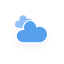
t = 0.00 s
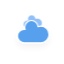
t = 5.00 s
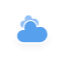
t = 5.75 s
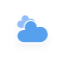
t = 6.50 s
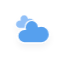
t = 7.25 s
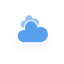
t = 8.38 s

The animated SVG that drew these frames (rendered in a browser with its animation timeline set to each time). Animation: 10 CSS @keyframes rules; frames cover the first 8.38 s, repeats indefinitely.

<?xml version="1.0" encoding="utf-8"?>
<!-- (c) ammap.com | SVG weather icons -->
<svg
        version="1.1"
        xmlns="http://www.w3.org/2000/svg"
        width="64"
        height="64"
        viewbox="0 0 64 64">
    <defs>
        <filter id="blur" width="200%" height="200%">
            <feGaussianBlur in="SourceAlpha" stdDeviation="3"/>
            <feOffset dx="0" dy="4" result="offsetblur"/>
            <feComponentTransfer>
                <feFuncA type="linear" slope="0.05"/>
            </feComponentTransfer>
        <feMerge> 
          <feMergeNode/>
          <feMergeNode in="SourceGraphic"/> 
        </feMerge>
        </filter>
        <style type="text/css"><![CDATA[
/*
** CLOUDS
*/
@keyframes am-weather-cloud-1 {
  0% {
    -webkit-transform: translate(-5px,0px);
       -moz-transform: translate(-5px,0px);
        -ms-transform: translate(-5px,0px);
            transform: translate(-5px,0px);
  }

  50% {
    -webkit-transform: translate(10px,0px);
       -moz-transform: translate(10px,0px);
        -ms-transform: translate(10px,0px);
            transform: translate(10px,0px);
  }

  100% {
    -webkit-transform: translate(-5px,0px);
       -moz-transform: translate(-5px,0px);
        -ms-transform: translate(-5px,0px);
            transform: translate(-5px,0px);
  }
}

.am-weather-cloud-1 {
  -webkit-animation-name: am-weather-cloud-1;
     -moz-animation-name: am-weather-cloud-1;
          animation-name: am-weather-cloud-1;
  -webkit-animation-duration: 7s;
     -moz-animation-duration: 7s;
          animation-duration: 7s;
  -webkit-animation-timing-function: linear;
     -moz-animation-timing-function: linear;
          animation-timing-function: linear;
  -webkit-animation-iteration-count: infinite;
     -moz-animation-iteration-count: infinite;
          animation-iteration-count: infinite;
}

@keyframes am-weather-cloud-2 {
  0% {
    -webkit-transform: translate(0px,0px);
       -moz-transform: translate(0px,0px);
        -ms-transform: translate(0px,0px);
            transform: translate(0px,0px);
  }

  50% {
    -webkit-transform: translate(2px,0px);
       -moz-transform: translate(2px,0px);
        -ms-transform: translate(2px,0px);
            transform: translate(2px,0px);
  }

  100% {
    -webkit-transform: translate(0px,0px);
       -moz-transform: translate(0px,0px);
        -ms-transform: translate(0px,0px);
            transform: translate(0px,0px);
  }
}

.am-weather-cloud-2 {
  -webkit-animation-name: am-weather-cloud-2;
     -moz-animation-name: am-weather-cloud-2;
          animation-name: am-weather-cloud-2;
  -webkit-animation-duration: 3s;
     -moz-animation-duration: 3s;
          animation-duration: 3s;
  -webkit-animation-timing-function: linear;
     -moz-animation-timing-function: linear;
          animation-timing-function: linear;
  -webkit-animation-iteration-count: infinite;
     -moz-animation-iteration-count: infinite;
          animation-iteration-count: infinite;
}

/*
** SUN
*/
@keyframes am-weather-sun {
  0% {
    -webkit-transform: rotate(0deg);
       -moz-transform: rotate(0deg);
        -ms-transform: rotate(0deg);
            transform: rotate(0deg);
  }

  100% {
    -webkit-transform: rotate(360deg);
       -moz-transform: rotate(360deg);
        -ms-transform: rotate(360deg);
            transform: rotate(360deg);
  }
}

.am-weather-sun {
  -webkit-animation-name: am-weather-sun;
     -moz-animation-name: am-weather-sun;
      -ms-animation-name: am-weather-sun;
          animation-name: am-weather-sun;
  -webkit-animation-duration: 9s;
     -moz-animation-duration: 9s;
      -ms-animation-duration: 9s;
          animation-duration: 9s;
  -webkit-animation-timing-function: linear;
     -moz-animation-timing-function: linear;
      -ms-animation-timing-function: linear;
          animation-timing-function: linear;
  -webkit-animation-iteration-count: infinite;
     -moz-animation-iteration-count: infinite;
      -ms-animation-iteration-count: infinite;
          animation-iteration-count: infinite;
}

@keyframes am-weather-sun-shiny {
  0% {
    stroke-dasharray: 3px 10px;
    stroke-dashoffset: 0px;
  }

  50% {
    stroke-dasharray: 0.1px 10px;
    stroke-dashoffset: -1px;
  }

  100% {
    stroke-dasharray: 3px 10px;
    stroke-dashoffset: 0px;
  }
}

.am-weather-sun-shiny line {
  -webkit-animation-name: am-weather-sun-shiny;
     -moz-animation-name: am-weather-sun-shiny;
      -ms-animation-name: am-weather-sun-shiny;
          animation-name: am-weather-sun-shiny;
  -webkit-animation-duration: 2s;
     -moz-animation-duration: 2s;
      -ms-animation-duration: 2s;
          animation-duration: 2s;
  -webkit-animation-timing-function: linear;
     -moz-animation-timing-function: linear;
      -ms-animation-timing-function: linear;
          animation-timing-function: linear;
  -webkit-animation-iteration-count: infinite;
     -moz-animation-iteration-count: infinite;
      -ms-animation-iteration-count: infinite;
          animation-iteration-count: infinite;
}




/*
** MOON
*/
@keyframes am-weather-moon {
  0% {
    -webkit-transform: rotate(0deg);
       -moz-transform: rotate(0deg);
        -ms-transform: rotate(0deg);
            transform: rotate(0deg);
  }

  50% {
    -webkit-transform: rotate(15deg);
       -moz-transform: rotate(15deg);
        -ms-transform: rotate(15deg);
            transform: rotate(15deg);
  }

  100% {
    -webkit-transform: rotate(0deg);
       -moz-transform: rotate(0deg);
        -ms-transform: rotate(0deg);
            transform: rotate(0deg);
  }
}

.am-weather-moon {
  -webkit-animation-name: am-weather-moon;
     -moz-animation-name: am-weather-moon;
      -ms-animation-name: am-weather-moon;
          animation-name: am-weather-moon;
  -webkit-animation-duration: 6s;
     -moz-animation-duration: 6s;
      -ms-animation-duration: 6s;
          animation-duration: 6s;
  -webkit-animation-timing-function: linear;
     -moz-animation-timing-function: linear;
      -ms-animation-timing-function: linear;
          animation-timing-function: linear;
  -webkit-animation-iteration-count: infinite;
     -moz-animation-iteration-count: infinite;
      -ms-animation-iteration-count: infinite;
          animation-iteration-count: infinite;
  -webkit-transform-origin: 12.5px 15.15px 0; /* TODO FF CENTER ISSUE */
     -moz-transform-origin: 12.5px 15.15px 0; /* TODO FF CENTER ISSUE */
      -ms-transform-origin: 12.5px 15.15px 0; /* TODO FF CENTER ISSUE */
          transform-origin: 12.5px 15.15px 0; /* TODO FF CENTER ISSUE */
}

@keyframes am-weather-moon-star-1 {
  0% {
    opacity: 0;
  }

  100% {
    opacity: 1;
  }
}

.am-weather-moon-star-1 {
  -webkit-animation-name: am-weather-moon-star-1;
     -moz-animation-name: am-weather-moon-star-1;
      -ms-animation-name: am-weather-moon-star-1;
          animation-name: am-weather-moon-star-1;
  -webkit-animation-delay: 3s;
     -moz-animation-delay: 3s;
      -ms-animation-delay: 3s;
          animation-delay: 3s;
  -webkit-animation-duration: 5s;
     -moz-animation-duration: 5s;
      -ms-animation-duration: 5s;
          animation-duration: 5s;
  -webkit-animation-timing-function: linear;
     -moz-animation-timing-function: linear;
      -ms-animation-timing-function: linear;
          animation-timing-function: linear;
  -webkit-animation-iteration-count: 1;
     -moz-animation-iteration-count: 1;
      -ms-animation-iteration-count: 1;
          animation-iteration-count: 1;
}

@keyframes am-weather-moon-star-2 {
  0% {
    opacity: 0;
  }

  100% {
    opacity: 1;
  }
}

.am-weather-moon-star-2 {
  -webkit-animation-name: am-weather-moon-star-2;
     -moz-animation-name: am-weather-moon-star-2;
      -ms-animation-name: am-weather-moon-star-2;
          animation-name: am-weather-moon-star-2;
  -webkit-animation-delay: 5s;
     -moz-animation-delay: 5s;
      -ms-animation-delay: 5s;
          animation-delay: 5s;
  -webkit-animation-duration: 4s;
     -moz-animation-duration: 4s;
      -ms-animation-duration: 4s;
          animation-duration: 4s;
  -webkit-animation-timing-function: linear;
     -moz-animation-timing-function: linear;
      -ms-animation-timing-function: linear;
          animation-timing-function: linear;
  -webkit-animation-iteration-count: 1;
     -moz-animation-iteration-count: 1;
      -ms-animation-iteration-count: 1;
          animation-iteration-count: 1;
}

/*
** RAIN
*/
@keyframes am-weather-rain {
  0% {
    stroke-dashoffset: 0;
  }

  100% {
    stroke-dashoffset: -100;
  }
}

.am-weather-rain-1 {
  -webkit-animation-name: am-weather-rain;
     -moz-animation-name: am-weather-rain;
      -ms-animation-name: am-weather-rain;
          animation-name: am-weather-rain;
  -webkit-animation-duration: 8s;
     -moz-animation-duration: 8s;
      -ms-animation-duration: 8s;
          animation-duration: 8s;
  -webkit-animation-timing-function: linear;
     -moz-animation-timing-function: linear;
      -ms-animation-timing-function: linear;
          animation-timing-function: linear;
  -webkit-animation-iteration-count: infinite;
     -moz-animation-iteration-count: infinite;
      -ms-animation-iteration-count: infinite;
          animation-iteration-count: infinite;
}

.am-weather-rain-2 {
  -webkit-animation-name: am-weather-rain;
     -moz-animation-name: am-weather-rain;
      -ms-animation-name: am-weather-rain;
          animation-name: am-weather-rain;
  -webkit-animation-delay: 0.25s;
     -moz-animation-delay: 0.25s;
      -ms-animation-delay: 0.25s;
          animation-delay: 0.25s;
  -webkit-animation-duration: 8s;
     -moz-animation-duration: 8s;
      -ms-animation-duration: 8s;
          animation-duration: 8s;
  -webkit-animation-timing-function: linear;
     -moz-animation-timing-function: linear;
      -ms-animation-timing-function: linear;
          animation-timing-function: linear;
  -webkit-animation-iteration-count: infinite;
     -moz-animation-iteration-count: infinite;
      -ms-animation-iteration-count: infinite;
          animation-iteration-count: infinite;
}


/*
** SNOW
*/
@keyframes am-weather-snow {
  0% {
    -webkit-transform: translateX(0) translateY(0);
       -moz-transform: translateX(0) translateY(0);
        -ms-transform: translateX(0) translateY(0);
            transform: translateX(0) translateY(0);
  }

  33.33% {
    -webkit-transform: translateX(-1.2px) translateY(2px);
       -moz-transform: translateX(-1.2px) translateY(2px);
        -ms-transform: translateX(-1.2px) translateY(2px);
            transform: translateX(-1.2px) translateY(2px);
  }

  66.66% {
    -webkit-transform: translateX(1.4px) translateY(4px);
       -moz-transform: translateX(1.4px) translateY(4px);
        -ms-transform: translateX(1.4px) translateY(4px);
            transform: translateX(1.4px) translateY(4px);
    opacity: 1;
  }

  100% {
    -webkit-transform: translateX(-1.6px) translateY(6px);
       -moz-transform: translateX(-1.6px) translateY(6px);
        -ms-transform: translateX(-1.6px) translateY(6px);
            transform: translateX(-1.6px) translateY(6px);
    opacity: 0;
  }
}

@keyframes am-weather-snow-reverse {
  0% {
    -webkit-transform: translateX(0) translateY(0);
       -moz-transform: translateX(0) translateY(0);
        -ms-transform: translateX(0) translateY(0);
            transform: translateX(0) translateY(0);
  }

  33.33% {
    -webkit-transform: translateX(1.2px) translateY(2px);
       -moz-transform: translateX(1.2px) translateY(2px);
        -ms-transform: translateX(1.2px) translateY(2px);
            transform: translateX(1.2px) translateY(2px);
  }

  66.66% {
    -webkit-transform: translateX(-1.4px) translateY(4px);
       -moz-transform: translateX(-1.4px) translateY(4px);
        -ms-transform: translateX(-1.4px) translateY(4px);
            transform: translateX(-1.4px) translateY(4px);
    opacity: 1;
  }

  100% {
    -webkit-transform: translateX(1.6px) translateY(6px);
       -moz-transform: translateX(1.6px) translateY(6px);
        -ms-transform: translateX(1.6px) translateY(6px);
            transform: translateX(1.6px) translateY(6px);
    opacity: 0;
  }
}

.am-weather-snow-1 {
  -webkit-animation-name: am-weather-snow;
     -moz-animation-name: am-weather-snow;
      -ms-animation-name: am-weather-snow;
          animation-name: am-weather-snow;
  -webkit-animation-duration: 2s;
     -moz-animation-duration: 2s;
      -ms-animation-duration: 2s;
          animation-duration: 2s;
  -webkit-animation-timing-function: linear;
     -moz-animation-timing-function: linear;
      -ms-animation-timing-function: linear;
          animation-timing-function: linear;
  -webkit-animation-iteration-count: infinite;
     -moz-animation-iteration-count: infinite;
      -ms-animation-iteration-count: infinite;
          animation-iteration-count: infinite;
}

.am-weather-snow-2 {
  -webkit-animation-name: am-weather-snow;
     -moz-animation-name: am-weather-snow;
      -ms-animation-name: am-weather-snow;
          animation-name: am-weather-snow;
  -webkit-animation-delay: 1.2s;
     -moz-animation-delay: 1.2s;
      -ms-animation-delay: 1.2s;
          animation-delay: 1.2s;
  -webkit-animation-duration: 2s;
     -moz-animation-duration: 2s;
      -ms-animation-duration: 2s;
          animation-duration: 2s;
  -webkit-animation-timing-function: linear;
     -moz-animation-timing-function: linear;
      -ms-animation-timing-function: linear;
          animation-timing-function: linear;
  -webkit-animation-iteration-count: infinite;
     -moz-animation-iteration-count: infinite;
      -ms-animation-iteration-count: infinite;
          animation-iteration-count: infinite;
}

.am-weather-snow-3 {
  -webkit-animation-name: am-weather-snow-reverse;
     -moz-animation-name: am-weather-snow-reverse;
      -ms-animation-name: am-weather-snow-reverse;
          animation-name: am-weather-snow-reverse;
  -webkit-animation-duration: 2s;
     -moz-animation-duration: 2s;
      -ms-animation-duration: 2s;
          animation-duration: 2s;
  -webkit-animation-timing-function: linear;
     -moz-animation-timing-function: linear;
      -ms-animation-timing-function: linear;
          animation-timing-function: linear;
  -webkit-animation-iteration-count: infinite;
     -moz-animation-iteration-count: infinite;
      -ms-animation-iteration-count: infinite;
          animation-iteration-count: infinite;
}

/*
** EASING
*/
.am-weather-easing-ease-in-out {
  -webkit-animation-timing-function: ease-in-out;
     -moz-animation-timing-function: ease-in-out;
      -ms-animation-timing-function: ease-in-out;
          animation-timing-function: ease-in-out;
}

        ]]></style>
    </defs>
    <g filter="url(#blur)" id="cloudy">
        <g transform="translate(20,10)">
            <g class="am-weather-cloud-1">
                <path d="M47.7,35.4     c0-4.6-3.7-8.2-8.2-8.2c-1,0-1.9,0.2-2.8,0.5c-0.3-3.4-3.1-6.2-6.6-6.2c-3.7,0-6.7,3-6.7,6.7c0,0.8,0.2,1.6,0.4,2.3     c-0.3-0.1-0.7-0.1-1-0.1c-3.7,0-6.7,3-6.7,6.7c0,3.6,2.9,6.6,6.5,6.7l17.2,0C44.2,43.3,47.7,39.8,47.7,35.4z" fill="#91C0F8" stroke="white" stroke-linejoin="round" stroke-width="1.2" transform="translate(-10,-8), scale(0.6)"/>
            </g>
            <g class="am-weather-cloud-2">
                <path d="M47.7,35.4     c0-4.6-3.7-8.2-8.2-8.2c-1,0-1.9,0.2-2.8,0.5c-0.3-3.4-3.1-6.2-6.6-6.2c-3.7,0-6.7,3-6.7,6.7c0,0.8,0.2,1.6,0.4,2.3     c-0.3-0.1-0.7-0.1-1-0.1c-3.7,0-6.7,3-6.7,6.7c0,3.6,2.9,6.6,6.5,6.7l17.2,0C44.2,43.3,47.7,39.8,47.7,35.4z" fill="#57A0EE" stroke="white" stroke-linejoin="round" stroke-width="1.2" transform="translate(-20,-11)"/>
            </g>
        </g>
    </g>
</svg>